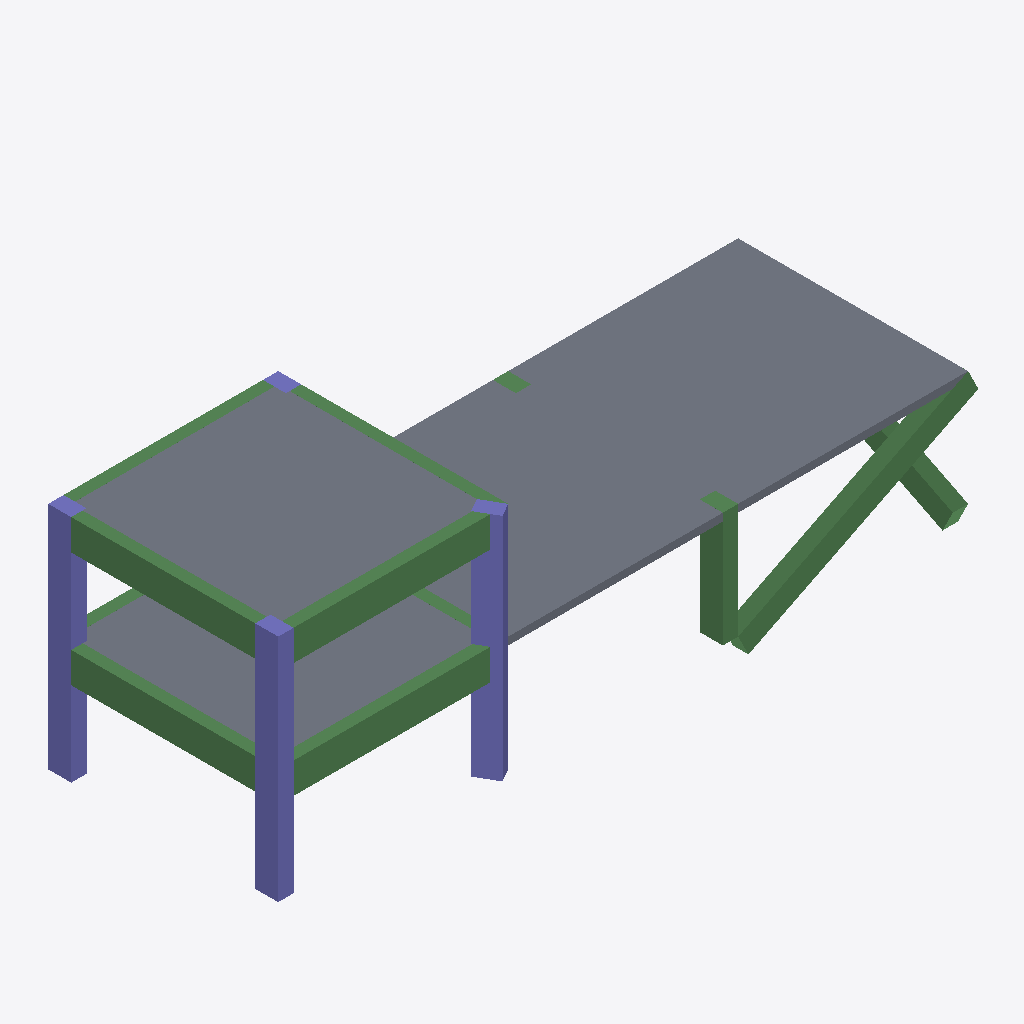
Isometric view of an IFC building model (IFC-SPF (STEP), schema IFC4, length unit millimetre), seen from the south-west, elements coloured by IFC class: 12 beams (green), 7 columns (violet), 4 slabs (grey).
Extent 18.3 m × 6.5 m × 6.5 m (x, y, z). Storeys (3): Story 1 at 0.00 m; Story 2 at 3.00 m; Story 3 at 6.00 m. Elements (24): 12 IfcBeam, 8 IfcColumn, 4 IfcSlab.

HEADER;
FILE_DESCRIPTION((''),'2;1');
FILE_NAME('','2018-06-22T04:39:31',(''),(''),'Xbim File Processor version 4.0.0.0','Xbim version 4.0.0.0','');
FILE_SCHEMA(('IFC4'));
ENDSEC;
DATA;
#1=IFCPROJECT('0VHmApumj2TgNVhBPS5XDH',#2,'BimProject',$,$,'longName__BimProject','Modeling',(#197),#8);
#46=IFCSITE('1wymWl52XFieM$Ldw_u0Wx',#2,'simple Site',$,$,#49,$,$,.ELEMENT.,$,$,$,$,$);
#51=IFCBUILDING('0bHhEFffnCJfna7OfVcZLP',#2,'simple building',$,$,#52,$,$,.ELEMENT.,$,$,$);
#54=IFCBUILDINGSTOREY('3eO_DiLXHFNw4YLR7_0xZF',#2,'Story 1',$,$,#55,$,'Story 1',.ELEMENT.,0.0);
#57=IFCBUILDINGSTOREY('1vVc09mnXC_PXjccFR8_Xj',#2,'Story 2',$,$,#58,$,'Story 2',.ELEMENT.,3000.0);
#61=IFCBUILDINGSTOREY('3JfU_0mJP2PfzJxTJTVMoE',#2,'Story 3',$,$,#62,$,'Story 3',.ELEMENT.,6000.0);
#446=IFCSLAB('0EYAPhm5D4hmzob4_EuyOn',#2,'StandardArcSlab_Thickness_200',$,'Slab Thickness 200',#449,#438,$,.FLOOR.);
#419=IFCSLAB('34KnczoUnCQuUChqImbfZq',#2,'StandardArcSlab_Thickness_250',$,'Slab Thickness 250',#422,#426,$,.FLOOR.);
#431=IFCSLAB('17$dYDiNj0lgejn7mv8lSg',#2,'StandardArcSlab_Thickness_200',$,'Slab Thickness 200',#434,#438,$,.FLOOR.);
#398=IFCSLAB('0n90gj5tTDqv1ABLwtVNCd',#2,'StandardArcSlab_Thickness_250',$,'Slab Thickness 250',#401,#410,$,.FLOOR.);
#338=IFCBEAM('1s0Z98B9PCcpPwI2Nb39Pe',#2,'StandardStrBeam_Rec_400_600',$,'Rectangular Beam 400 x 600',#341,#333,$,.BEAM.);
#288=IFCBEAM('0m_7ZsoavBThh552SpeYfU',#2,'StandardStrBeam_Rec_300_800',$,'Rectangular Beam 300 x 800',#291,#277,$,.BEAM.);
#262=IFCBEAM('0sY7hFidzC3B7lCrboO7V2',#2,'StandardStrBeam_Rec_300_800',$,'Rectangular Beam 300 x 800',#265,#243,$,.BEAM.);
#270=IFCBEAM('1Wd4WC9$X5ExNO0O$Mw0uk',#2,'StandardStrBeam_Rec_300_800',$,'Rectangular Beam 300 x 800',#273,#277,$,.BEAM.);
#220=IFCBEAM('2djbxNin53TRRpESqB8wlN',#2,'StandardStrBeam_Rec_300_800',$,'Rectangular Beam 300 x 800',#223,#243,$,.BEAM.);
#366=IFCCOLUMN('09_zA6aGXDqgbCT6RxxhSD',#2,'StandardStrColumn_Rec_400_600',$,'Rectangular Col 400 x 600',#369,#374,$,.COLUMN.);
#342=IFCCOLUMN('0Oj4S5JWT5IfR5aFdcG8wb',#2,'StandardStrColumn_Rec_400_600',$,'Rectangular Col 400 x 600',#345,#307,$,.COLUMN.);
#296=IFCBEAM('3ecFpHVuT6FgjeAUHm$lf3',#2,'StandardStrBeam_Rec_400_600',$,'Rectangular Beam 400 x 600',#299,#307,$,.BEAM.);
#386=IFCCOLUMN('0wGGp_2Qv2cB8d5NA8phHb',#2,'StandardStrColumn_Rec_400_600',$,'Rectangular Col 400 x 600',#389,#374,$,.COLUMN.);
#380=IFCCOLUMN('3GfCAohyL4XPF74hS$4P2L',#2,'StandardStrColumn_Rec_400_600',$,'Rectangular Col 400 x 600',#383,#374,$,.COLUMN.);
#356=IFCCOLUMN('3ZkmKtnML0zA77MQdDqj3Q',#2,'StandardStrColumn_Rec_400_600',$,'Rectangular Col 400 x 600',#359,#307,$,.COLUMN.);
#352=IFCCOLUMN('2AFMVMItP2yQER1mVbV01V',#2,'StandardStrColumn_Rec_400_600',$,'Rectangular Col 400 x 600',#355,#307,$,.COLUMN.);
#323=IFCBEAM('3SwyFPy754JkCcWPK0pxbu',#2,'StandardStrBeam_Rec_400_600',$,'Rectangular Beam 400 x 600',#326,#333,$,.BEAM.);
#292=IFCBEAM('05RI85ek5Bcxl41m7szBHU',#2,'StandardStrBeam_Rec_300_800',$,'Rectangular Beam 300 x 800',#295,#277,$,.BEAM.);
#282=IFCBEAM('2yHOcuR$j5fu6jQ954sd$5',#2,'StandardStrBeam_Rec_300_800',$,'Rectangular Beam 300 x 800',#285,#277,$,.BEAM.);
#255=IFCBEAM('3IsN9mh7v5rOX1uQ7wo6oL',#2,'StandardStrBeam_Rec_300_800',$,'Rectangular Beam 300 x 800',#258,#243,$,.BEAM.);
#266=IFCBEAM('0GTnGxMaf6XPDK9JoSFAB_',#2,'StandardStrBeam_Rec_300_800',$,'Rectangular Beam 300 x 800',#269,#243,$,.BEAM.);
#316=IFCBEAM('0PY4LiPR18kaXxoGDJflfs',#2,'StandardStrBeam_Rec_400_600',$,'Rectangular Beam 400 x 600',#319,#307,$,.BEAM.);
#392=IFCCOLUMN('3RYLBCegTA1ObAQEfQunjB',#2,'StandardStrColumn_Rec_400_600',$,'Rectangular Col 400 x 600',#395,#374,$,.COLUMN.);
ENDSEC;